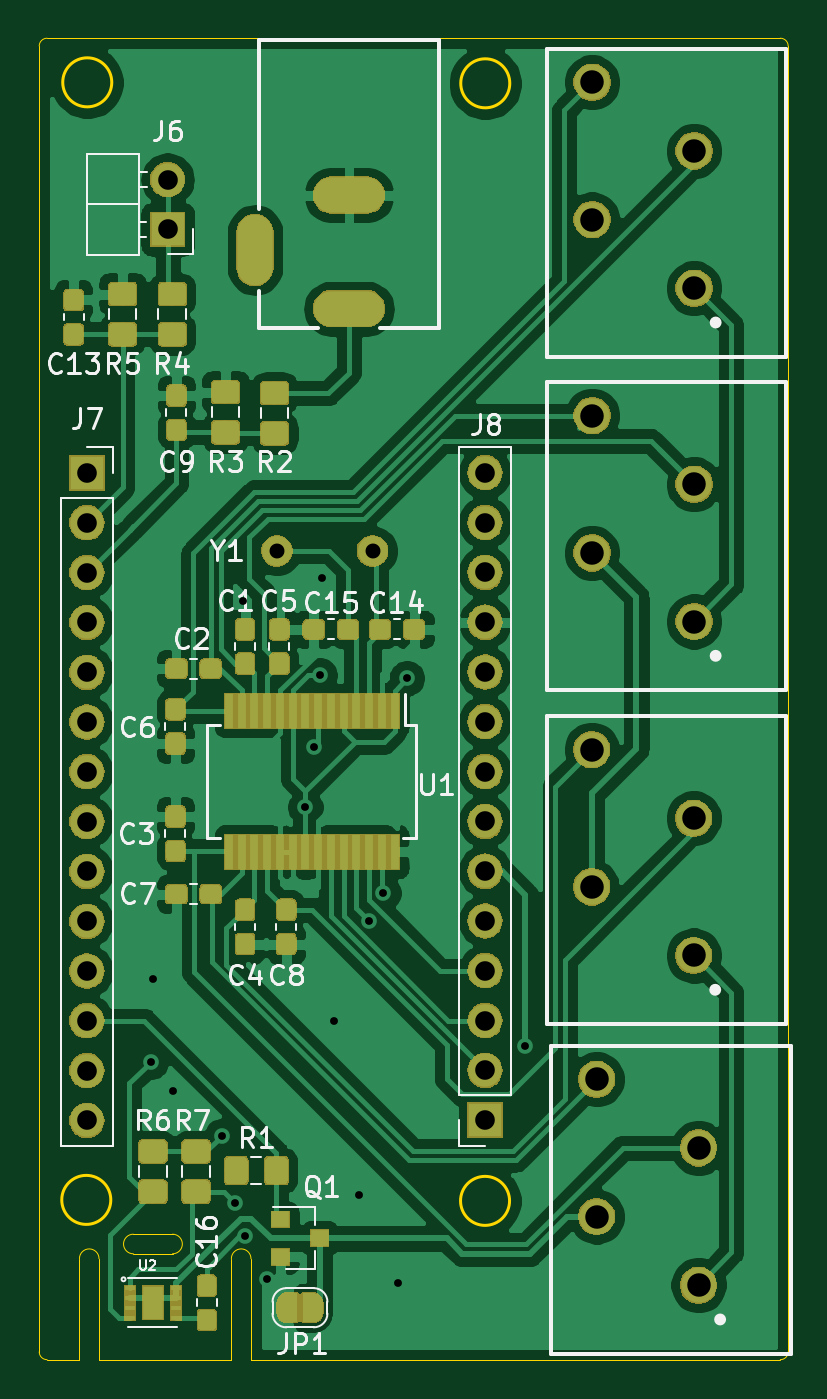
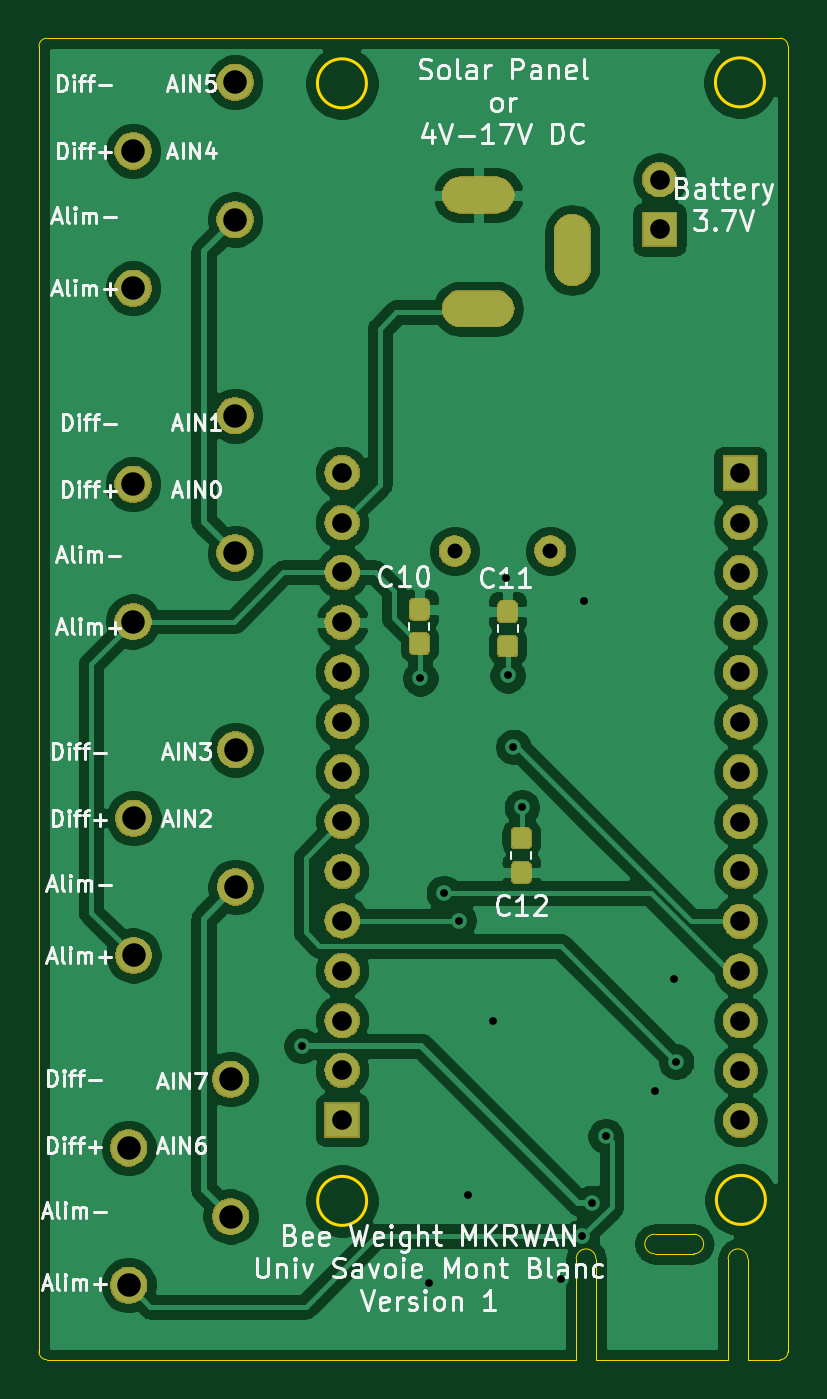
Circuit board: 13 layer files. Board 38.2 x 67.4 mm.
- bottom_copper: BeeWeight_MKRWAN_V4-B_Cu.gbr (133006 bytes)
- bottom_mask: BeeWeight_MKRWAN_V4-B_Mask.gbr (63849 bytes)
- paste: BeeWeight_MKRWAN_V4-B_Paste.gbr (11337 bytes)
- bottom_silk: BeeWeight_MKRWAN_V4-B_SilkS.gbr (41752 bytes)
- outline: BeeWeight_MKRWAN_V4-Edge_Cuts.gbr (2233 bytes)
- top_copper: BeeWeight_MKRWAN_V4-F_Cu.gbr (209884 bytes)
- top_mask: BeeWeight_MKRWAN_V4-F_Mask.gbr (102650 bytes)
- paste: BeeWeight_MKRWAN_V4-F_Paste.gbr (74508 bytes)
- top_silk: BeeWeight_MKRWAN_V4-F_SilkS.gbr (26071 bytes)
- inner_copper: BeeWeight_MKRWAN_V4-In1_Cu.gbr (3620 bytes)
- inner_copper: BeeWeight_MKRWAN_V4-In2_Cu.gbr (3620 bytes)
- drill: BeeWeight_MKRWAN_V4-NPTH.drl (271 bytes)
- drill: BeeWeight_MKRWAN_V4-PTH.drl (1508 bytes)

=== bottom_copper: BeeWeight_MKRWAN_V4-B_Cu.gbr (133006 bytes, source omitted) ===
=== bottom_mask: BeeWeight_MKRWAN_V4-B_Mask.gbr (63849 bytes, source omitted) ===
=== paste: BeeWeight_MKRWAN_V4-B_Paste.gbr (11337 bytes, source omitted) ===
=== bottom_silk: BeeWeight_MKRWAN_V4-B_SilkS.gbr (41752 bytes, source omitted) ===
=== outline: BeeWeight_MKRWAN_V4-Edge_Cuts.gbr ===
G04 #@! TF.GenerationSoftware,KiCad,Pcbnew,(5.1.4)-1*
G04 #@! TF.CreationDate,2023-08-23T10:41:25+02:00*
G04 #@! TF.ProjectId,BeeWeight_MKRWAN_V4,42656557-6569-4676-9874-5f4d4b525741,V4*
G04 #@! TF.SameCoordinates,Original*
G04 #@! TF.FileFunction,Profile,NP*
%FSLAX46Y46*%
G04 Gerber Fmt 4.6, Leading zero omitted, Abs format (unit mm)*
G04 Created by KiCad (PCBNEW (5.1.4)-1) date 2023-08-23 10:41:25*
%MOMM*%
%LPD*%
G04 APERTURE LIST*
%ADD10C,0.050000*%
%ADD11C,0.150000*%
G04 APERTURE END LIST*
D10*
X153250000Y-117400000D02*
X151600000Y-117400000D01*
X161000000Y-117400000D02*
X154250000Y-117400000D01*
X189000000Y-117400000D02*
X162000000Y-117400000D01*
X161000000Y-117250000D02*
X161000000Y-117400000D01*
X162000000Y-117250000D02*
X162000000Y-117400000D01*
X154250000Y-117250000D02*
X154250000Y-117400000D01*
X153250000Y-117250000D02*
X153250000Y-117400000D01*
X158000000Y-111000000D02*
G75*
G02X158000000Y-112000000I0J-500000D01*
G01*
X156000000Y-112000000D02*
G75*
G02X156000000Y-111000000I0J500000D01*
G01*
X158000000Y-112000000D02*
X156000000Y-112000000D01*
X156000000Y-111000000D02*
X158000000Y-111000000D01*
X161000000Y-112250000D02*
G75*
G02X162000000Y-112250000I500000J0D01*
G01*
X153250000Y-112250000D02*
G75*
G02X154250000Y-112250000I500000J0D01*
G01*
X153250000Y-112250000D02*
X153250000Y-117250000D01*
X154250000Y-117250000D02*
X154250000Y-112250000D01*
X162000000Y-112250000D02*
X162000000Y-117250000D01*
X161000000Y-117250000D02*
X161000000Y-112250000D01*
X189400000Y-117000000D02*
G75*
G02X189000000Y-117400000I-400000J0D01*
G01*
X151600000Y-117400000D02*
G75*
G02X151200000Y-117000000I0J400000D01*
G01*
X151200000Y-50400000D02*
G75*
G02X151600000Y-50000000I400000J0D01*
G01*
X189000000Y-50000000D02*
G75*
G02X189400000Y-50400000I0J-400000D01*
G01*
X189400000Y-117000000D02*
X189400000Y-50400000D01*
X151200000Y-50400000D02*
X151200000Y-117000000D01*
X189000000Y-50000000D02*
X151600000Y-50000000D01*
D11*
X175189200Y-109300000D02*
G75*
G03X175189200Y-109300000I-1250000J0D01*
G01*
X154850000Y-109250000D02*
G75*
G03X154850000Y-109250000I-1250000J0D01*
G01*
X154900000Y-52250000D02*
G75*
G03X154900000Y-52250000I-1250000J0D01*
G01*
X175200000Y-52300000D02*
G75*
G03X175200000Y-52300000I-1250000J0D01*
G01*
M02*

=== top_copper: BeeWeight_MKRWAN_V4-F_Cu.gbr (209884 bytes, source omitted) ===
=== top_mask: BeeWeight_MKRWAN_V4-F_Mask.gbr (102650 bytes, source omitted) ===
=== paste: BeeWeight_MKRWAN_V4-F_Paste.gbr (74508 bytes, source omitted) ===
=== top_silk: BeeWeight_MKRWAN_V4-F_SilkS.gbr (26071 bytes, source omitted) ===
=== inner_copper: BeeWeight_MKRWAN_V4-In1_Cu.gbr ===
G04 #@! TF.GenerationSoftware,KiCad,Pcbnew,(5.1.4)-1*
G04 #@! TF.CreationDate,2023-08-30T00:45:50+02:00*
G04 #@! TF.ProjectId,BeeWeight_MKRWAN_V4,42656557-6569-4676-9874-5f4d4b525741,V4*
G04 #@! TF.SameCoordinates,Original*
G04 #@! TF.FileFunction,Copper,L2,Inr*
G04 #@! TF.FilePolarity,Positive*
%FSLAX46Y46*%
G04 Gerber Fmt 4.6, Leading zero omitted, Abs format (unit mm)*
G04 Created by KiCad (PCBNEW (5.1.4)-1) date 2023-08-30 00:45:50*
%MOMM*%
%LPD*%
G04 APERTURE LIST*
%ADD10C,1.524000*%
%ADD11C,1.800000*%
%ADD12R,1.560000X1.560000*%
%ADD13C,1.560000*%
%ADD14C,0.600000*%
G04 APERTURE END LIST*
D10*
X163323600Y-76150000D03*
X168200400Y-76150000D03*
D11*
X179628000Y-103099000D03*
X184828000Y-106599000D03*
X179628000Y-110099000D03*
X184828000Y-113599000D03*
X179400000Y-69250000D03*
X184600000Y-72750000D03*
X179400000Y-76250000D03*
X184600000Y-79750000D03*
X184578000Y-96784200D03*
X179378000Y-93284200D03*
X184578000Y-89784200D03*
X179378000Y-86284200D03*
X179400000Y-52250000D03*
X184600000Y-55750000D03*
X179400000Y-59250000D03*
X184600000Y-62750000D03*
D12*
X153000000Y-58870000D03*
D13*
X153000000Y-61410000D03*
X153000000Y-63950000D03*
X153000000Y-66490000D03*
X153000000Y-69030000D03*
X153000000Y-71570000D03*
X153000000Y-74110000D03*
X153000000Y-76650000D03*
X153000000Y-79190000D03*
X153000000Y-81730000D03*
X153000000Y-84270000D03*
X153000000Y-86810000D03*
X153000000Y-89350000D03*
X153000000Y-91890000D03*
X153000000Y-94430000D03*
X153000000Y-96970000D03*
X153000000Y-99510000D03*
X153000000Y-102050000D03*
X153000000Y-104590000D03*
X153000000Y-107130000D03*
D12*
X173320000Y-58870000D03*
D13*
X173320000Y-61410000D03*
X173320000Y-63950000D03*
X173320000Y-66490000D03*
X173320000Y-69030000D03*
X173320000Y-71570000D03*
X173320000Y-74110000D03*
X173320000Y-76650000D03*
X173320000Y-79190000D03*
X173320000Y-81730000D03*
X173320000Y-84270000D03*
X173320000Y-86810000D03*
X173320000Y-89350000D03*
X173320000Y-91890000D03*
X173320000Y-94430000D03*
X173320000Y-96970000D03*
X173320000Y-99510000D03*
X173320000Y-102050000D03*
X173320000Y-104590000D03*
X173320000Y-107130000D03*
D14*
X175500000Y-64000000D03*
X170500000Y-91500000D03*
X157000000Y-90000000D03*
X157000000Y-86000000D03*
X176000000Y-52500000D03*
X176000000Y-56000000D03*
X168500000Y-56500000D03*
X168500000Y-52500000D03*
X165000000Y-62000000D03*
X163000000Y-116000000D03*
X169000000Y-82500000D03*
X176000000Y-82500000D03*
X183000000Y-82500000D03*
X176000000Y-95500000D03*
X183000000Y-95250000D03*
X183000000Y-70250000D03*
X183000000Y-64000000D03*
X183000000Y-56000000D03*
X183000000Y-52500000D03*
X183000000Y-102500000D03*
X183000000Y-108000000D03*
X183500000Y-116000000D03*
X172500000Y-116000000D03*
X152500000Y-116000000D03*
X155000000Y-116000000D03*
X152500000Y-110000000D03*
X160000000Y-91500000D03*
X170500000Y-108000000D03*
X167000000Y-104500000D03*
X156000000Y-112750000D03*
X158250000Y-110000000D03*
X161000000Y-109500000D03*
X157000000Y-98000000D03*
X157000000Y-102500000D03*
X157000000Y-67000000D03*
X157000000Y-63000000D03*
X157000000Y-59000000D03*
X161500000Y-52500000D03*
X170000000Y-71500000D03*
X170000000Y-76000000D03*
X176000000Y-91000000D03*
X176000000Y-101500000D03*
X176000000Y-108000000D03*
X168000000Y-87000000D03*
X158500000Y-75500000D03*
X163500000Y-78500000D03*
X170000000Y-78500000D03*
X161750000Y-78500000D03*
X169000000Y-89500000D03*
X160817100Y-89586000D03*
X167836200Y-92970600D03*
X161705800Y-92845000D03*
X166472300Y-93667400D03*
X157842600Y-107864000D03*
X160138800Y-112616900D03*
X157342400Y-84950600D03*
X165795000Y-86609000D03*
X166890000Y-90027500D03*
X168006700Y-89952200D03*
X166509800Y-92843600D03*
M02*

=== inner_copper: BeeWeight_MKRWAN_V4-In2_Cu.gbr ===
G04 #@! TF.GenerationSoftware,KiCad,Pcbnew,(5.1.4)-1*
G04 #@! TF.CreationDate,2023-08-30T00:45:50+02:00*
G04 #@! TF.ProjectId,BeeWeight_MKRWAN_V4,42656557-6569-4676-9874-5f4d4b525741,V4*
G04 #@! TF.SameCoordinates,Original*
G04 #@! TF.FileFunction,Copper,L3,Inr*
G04 #@! TF.FilePolarity,Positive*
%FSLAX46Y46*%
G04 Gerber Fmt 4.6, Leading zero omitted, Abs format (unit mm)*
G04 Created by KiCad (PCBNEW (5.1.4)-1) date 2023-08-30 00:45:50*
%MOMM*%
%LPD*%
G04 APERTURE LIST*
%ADD10C,1.524000*%
%ADD11C,1.800000*%
%ADD12R,1.560000X1.560000*%
%ADD13C,1.560000*%
%ADD14C,0.600000*%
G04 APERTURE END LIST*
D10*
X163323600Y-76150000D03*
X168200400Y-76150000D03*
D11*
X179628000Y-103099000D03*
X184828000Y-106599000D03*
X179628000Y-110099000D03*
X184828000Y-113599000D03*
X179400000Y-69250000D03*
X184600000Y-72750000D03*
X179400000Y-76250000D03*
X184600000Y-79750000D03*
X184578000Y-96784200D03*
X179378000Y-93284200D03*
X184578000Y-89784200D03*
X179378000Y-86284200D03*
X179400000Y-52250000D03*
X184600000Y-55750000D03*
X179400000Y-59250000D03*
X184600000Y-62750000D03*
D12*
X153000000Y-58870000D03*
D13*
X153000000Y-61410000D03*
X153000000Y-63950000D03*
X153000000Y-66490000D03*
X153000000Y-69030000D03*
X153000000Y-71570000D03*
X153000000Y-74110000D03*
X153000000Y-76650000D03*
X153000000Y-79190000D03*
X153000000Y-81730000D03*
X153000000Y-84270000D03*
X153000000Y-86810000D03*
X153000000Y-89350000D03*
X153000000Y-91890000D03*
X153000000Y-94430000D03*
X153000000Y-96970000D03*
X153000000Y-99510000D03*
X153000000Y-102050000D03*
X153000000Y-104590000D03*
X153000000Y-107130000D03*
D12*
X173320000Y-58870000D03*
D13*
X173320000Y-61410000D03*
X173320000Y-63950000D03*
X173320000Y-66490000D03*
X173320000Y-69030000D03*
X173320000Y-71570000D03*
X173320000Y-74110000D03*
X173320000Y-76650000D03*
X173320000Y-79190000D03*
X173320000Y-81730000D03*
X173320000Y-84270000D03*
X173320000Y-86810000D03*
X173320000Y-89350000D03*
X173320000Y-91890000D03*
X173320000Y-94430000D03*
X173320000Y-96970000D03*
X173320000Y-99510000D03*
X173320000Y-102050000D03*
X173320000Y-104590000D03*
X173320000Y-107130000D03*
D14*
X175500000Y-64000000D03*
X170500000Y-91500000D03*
X157000000Y-90000000D03*
X157000000Y-86000000D03*
X176000000Y-52500000D03*
X176000000Y-56000000D03*
X168500000Y-56500000D03*
X168500000Y-52500000D03*
X165000000Y-62000000D03*
X163000000Y-116000000D03*
X169000000Y-82500000D03*
X176000000Y-82500000D03*
X183000000Y-82500000D03*
X176000000Y-95500000D03*
X183000000Y-95250000D03*
X183000000Y-70250000D03*
X183000000Y-64000000D03*
X183000000Y-56000000D03*
X183000000Y-52500000D03*
X183000000Y-102500000D03*
X183000000Y-108000000D03*
X183500000Y-116000000D03*
X172500000Y-116000000D03*
X152500000Y-116000000D03*
X155000000Y-116000000D03*
X152500000Y-110000000D03*
X160000000Y-91500000D03*
X170500000Y-108000000D03*
X167000000Y-104500000D03*
X156000000Y-112750000D03*
X158250000Y-110000000D03*
X161000000Y-109500000D03*
X157000000Y-98000000D03*
X157000000Y-102500000D03*
X157000000Y-67000000D03*
X157000000Y-63000000D03*
X157000000Y-59000000D03*
X161500000Y-52500000D03*
X170000000Y-71500000D03*
X170000000Y-76000000D03*
X176000000Y-91000000D03*
X176000000Y-101500000D03*
X176000000Y-108000000D03*
X168000000Y-87000000D03*
X158500000Y-75500000D03*
X163500000Y-78500000D03*
X170000000Y-78500000D03*
X161750000Y-78500000D03*
X169000000Y-89500000D03*
X160817100Y-89586000D03*
X167836200Y-92970600D03*
X161705800Y-92845000D03*
X166472300Y-93667400D03*
X157842600Y-107864000D03*
X160138800Y-112616900D03*
X157342400Y-84950600D03*
X165795000Y-86609000D03*
X166890000Y-90027500D03*
X168006700Y-89952200D03*
X166509800Y-92843600D03*
M02*

=== drill: BeeWeight_MKRWAN_V4-NPTH.drl ===
M48
; DRILL file {KiCad (5.1.4)-1} date 23/08/2023 10:41:50
; FORMAT={-:-/ absolute / inch / decimal}
; #@! TF.CreationDate,2023-08-23T10:41:50+02:00
; #@! TF.GenerationSoftware,Kicad,Pcbnew,(5.1.4)-1
; #@! TF.FileFunction,NonPlated,1,2,NPTH
FMAT,2
INCH
%
G90
G05
T0
M30

=== drill: BeeWeight_MKRWAN_V4-PTH.drl ===
M48
; DRILL file {KiCad (5.1.4)-1} date 23/08/2023 10:41:50
; FORMAT={-:-/ absolute / inch / decimal}
; #@! TF.CreationDate,2023-08-23T10:41:50+02:00
; #@! TF.GenerationSoftware,Kicad,Pcbnew,(5.1.4)-1
; #@! TF.FileFunction,Plated,1,2,PTH
FMAT,2
INCH
T1C0.0157
T2C0.0300
T3C0.0315
T4C0.0394
T5C0.0472
%
G90
G05
T1
X6.1772Y-4.0236
X6.1811Y-3.8583
X6.2205Y-4.0827
X6.3189Y-4.1732
X6.3465Y-4.3071
X6.3622Y-3.0984
X6.3661Y-4.374
X6.4094Y-4.4606
X6.4872Y-3.5128
X6.5039Y-3.3917
X6.5157Y-3.248
X6.5197Y-3.0531
X6.5453Y-3.9429
X6.5945Y-4.2913
X6.6142Y-3.7402
X6.6437Y-3.685
X6.6732Y-4.4685
X6.6909Y-3.2539
X6.9291Y-3.9921
T2
X6.43Y-2.998
X6.622Y-2.998
T4
X6.848Y-2.841
X6.848Y-2.941
X6.848Y-3.041
X6.848Y-3.141
X6.848Y-3.241
X6.848Y-3.341
X6.848Y-3.441
X6.848Y-3.541
X6.848Y-3.641
X6.848Y-3.741
X6.848Y-3.841
X6.848Y-3.941
X6.848Y-4.041
X6.848Y-4.141
X6.2106Y-2.2524
X6.2106Y-2.3524
X6.0485Y-2.8415
X6.0485Y-2.9415
X6.0485Y-3.0415
X6.0485Y-3.1415
X6.0485Y-3.2415
X6.0485Y-3.3415
X6.0485Y-3.4415
X6.0485Y-3.5415
X6.0485Y-3.6415
X6.0485Y-3.7415
X6.0485Y-3.8415
X6.0485Y-3.9415
X6.0485Y-4.0415
X6.0485Y-4.1415
T5
X7.0621Y-3.397
X7.0621Y-3.6726
X7.2669Y-3.5348
X7.2669Y-3.8104
X7.063Y-2.7264
X7.063Y-3.002
X7.2677Y-2.8642
X7.2677Y-3.1398
X7.063Y-2.0571
X7.063Y-2.3327
X7.2677Y-2.1949
X7.2677Y-2.4705
X7.072Y-4.059
X7.072Y-4.3346
X7.2767Y-4.1968
X7.2767Y-4.4724
T3
G00X6.3858Y-2.3504
M15
G01X6.3858Y-2.437
M16
G05
G00X6.6181Y-2.2835
M15
G01X6.5315Y-2.2835
M16
G05
G00X6.6181Y-2.5118
M15
G01X6.5315Y-2.5118
M16
G05
T0
M30

